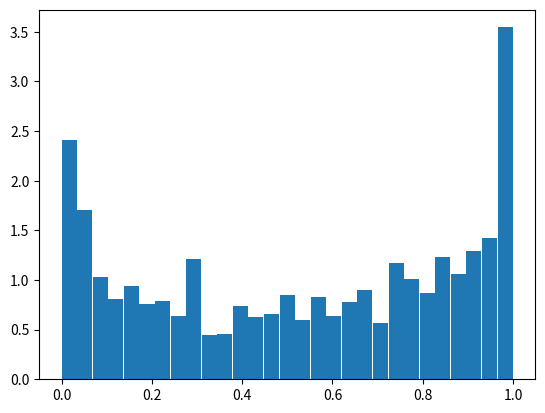

The script that saved this image:
#time evolution of invariant density
import numpy as np
import matplotlib.pyplot as plt

#initialising x-array for values
h=0.001
x=np.arange(0,1+h,h)
p0=np.ones(len(x))
pi=np.zeros(len(x))
T=10

#defining logistic map
def f(y):
	return 4*y*(1-y)

#defining inverse function
def fInv(z):
	xVal=[]
	for xy in x:
		if(abs(f(xy) - z)<1e-3):
			xVal.append(xy)
	return xVal

#initialising with p0=1
nbins=30;
newx=np.linspace(0,1,num=nbins,endpoint=True)
avgp=[]
for i in range(0,len(newx)-1):
	pval=0
	npts=0
	for j in range(len(x)):
		if(newx[i]<x[j] and x[j]<newx[i+1]):
			pval+=p0[j]
			npts+=1.
	avgp.append(pval/npts)

avgp=np.array(avgp)
avgp=avgp/(sum(avgp/nbins))
plt.bar(newx[0:nbins-1],avgp,width=1./nbins)

#time evoluton of invariant density using inverse values of a point
for t in range(T):
	for j in range(len(x)):
		yVal=x[j]
		xVal=fInv(yVal)
		pSum=0
		for xy in xVal:
			indX=int(xy/h)-1
			pSum+=p0[indX]
		pi[j]=float(pSum)
	p0=np.array(pi)
	plt.clf()
	print(t)
	avgp=[]
	#plotting bar graph of average values of invariant density in a bin
	for i in range(0,len(newx)-1):
		pval=0
		npts=0
		for j in range(len(x)):
			if(newx[i]<x[j] and x[j]<newx[i+1]):
				pval+=p0[j]
				npts+=1.
		avgp.append(pval/npts)

	avgp=np.array(avgp)
	avgp=avgp/(sum(avgp/nbins))
	plt.bar(newx[0:nbins-1]+0.5/nbins,avgp,width=1./nbins)
	plt.pause(0.0001)

plt.show()

